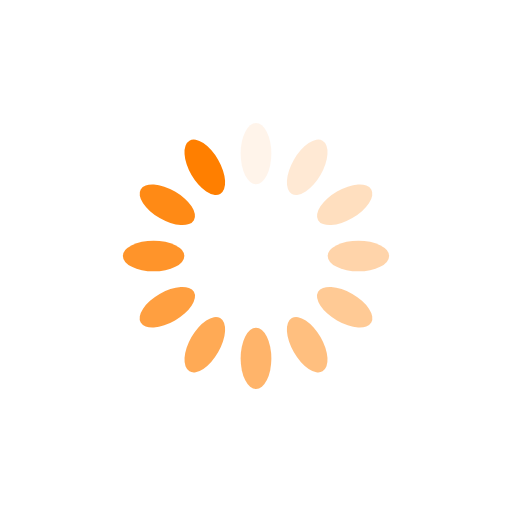
t = 0.00 s
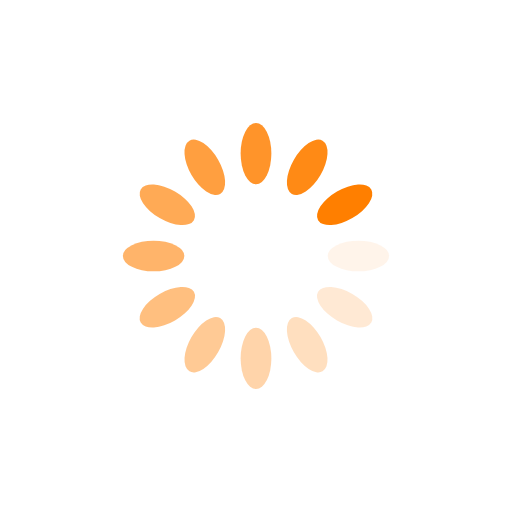
t = 0.25 s
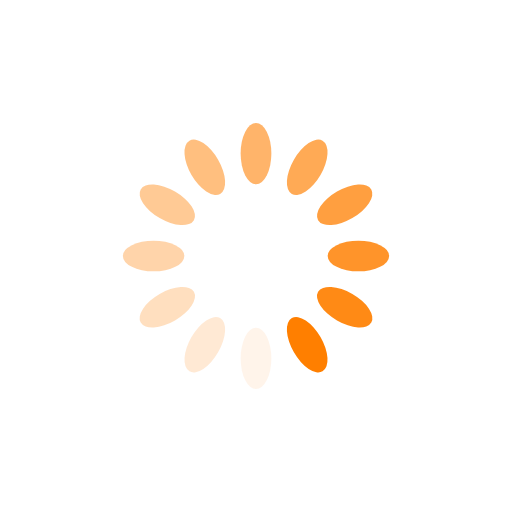
t = 0.50 s
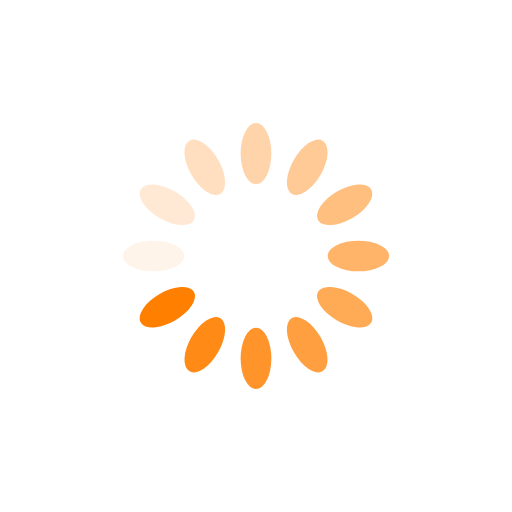
t = 0.75 s

The animated SVG that drew these frames (rendered in a browser with its animation timeline set to each time). Animation: 12 SMIL elements (animate=12); one cycle of 1.00 s, repeats indefinitely.

<?xml version="1.0" encoding="utf-8"?>
<svg xmlns="http://www.w3.org/2000/svg" xmlns:xlink="http://www.w3.org/1999/xlink" style="margin: auto; background: rgba(0, 0, 0, 0) none repeat scroll 0% 0%; display: block; shape-rendering: auto;" width="100px" height="100px" viewBox="0 0 100 100" preserveAspectRatio="xMidYMid">
<g transform="rotate(0 50 50)">
  <rect x="47" y="24" rx="3" ry="6" width="6" height="12" fill="#ff7f00">
    <animate attributeName="opacity" values="1;0" keyTimes="0;1" dur="1s" begin="-0.9166666666666666s" repeatCount="indefinite"></animate>
  </rect>
</g><g transform="rotate(30 50 50)">
  <rect x="47" y="24" rx="3" ry="6" width="6" height="12" fill="#ff7f00">
    <animate attributeName="opacity" values="1;0" keyTimes="0;1" dur="1s" begin="-0.8333333333333334s" repeatCount="indefinite"></animate>
  </rect>
</g><g transform="rotate(60 50 50)">
  <rect x="47" y="24" rx="3" ry="6" width="6" height="12" fill="#ff7f00">
    <animate attributeName="opacity" values="1;0" keyTimes="0;1" dur="1s" begin="-0.75s" repeatCount="indefinite"></animate>
  </rect>
</g><g transform="rotate(90 50 50)">
  <rect x="47" y="24" rx="3" ry="6" width="6" height="12" fill="#ff7f00">
    <animate attributeName="opacity" values="1;0" keyTimes="0;1" dur="1s" begin="-0.6666666666666666s" repeatCount="indefinite"></animate>
  </rect>
</g><g transform="rotate(120 50 50)">
  <rect x="47" y="24" rx="3" ry="6" width="6" height="12" fill="#ff7f00">
    <animate attributeName="opacity" values="1;0" keyTimes="0;1" dur="1s" begin="-0.5833333333333334s" repeatCount="indefinite"></animate>
  </rect>
</g><g transform="rotate(150 50 50)">
  <rect x="47" y="24" rx="3" ry="6" width="6" height="12" fill="#ff7f00">
    <animate attributeName="opacity" values="1;0" keyTimes="0;1" dur="1s" begin="-0.5s" repeatCount="indefinite"></animate>
  </rect>
</g><g transform="rotate(180 50 50)">
  <rect x="47" y="24" rx="3" ry="6" width="6" height="12" fill="#ff7f00">
    <animate attributeName="opacity" values="1;0" keyTimes="0;1" dur="1s" begin="-0.4166666666666667s" repeatCount="indefinite"></animate>
  </rect>
</g><g transform="rotate(210 50 50)">
  <rect x="47" y="24" rx="3" ry="6" width="6" height="12" fill="#ff7f00">
    <animate attributeName="opacity" values="1;0" keyTimes="0;1" dur="1s" begin="-0.3333333333333333s" repeatCount="indefinite"></animate>
  </rect>
</g><g transform="rotate(240 50 50)">
  <rect x="47" y="24" rx="3" ry="6" width="6" height="12" fill="#ff7f00">
    <animate attributeName="opacity" values="1;0" keyTimes="0;1" dur="1s" begin="-0.25s" repeatCount="indefinite"></animate>
  </rect>
</g><g transform="rotate(270 50 50)">
  <rect x="47" y="24" rx="3" ry="6" width="6" height="12" fill="#ff7f00">
    <animate attributeName="opacity" values="1;0" keyTimes="0;1" dur="1s" begin="-0.16666666666666666s" repeatCount="indefinite"></animate>
  </rect>
</g><g transform="rotate(300 50 50)">
  <rect x="47" y="24" rx="3" ry="6" width="6" height="12" fill="#ff7f00">
    <animate attributeName="opacity" values="1;0" keyTimes="0;1" dur="1s" begin="-0.08333333333333333s" repeatCount="indefinite"></animate>
  </rect>
</g><g transform="rotate(330 50 50)">
  <rect x="47" y="24" rx="3" ry="6" width="6" height="12" fill="#ff7f00">
    <animate attributeName="opacity" values="1;0" keyTimes="0;1" dur="1s" begin="0s" repeatCount="indefinite"></animate>
  </rect>
</g>
<!-- [ldio] generated by https://loading.io/ --></svg>